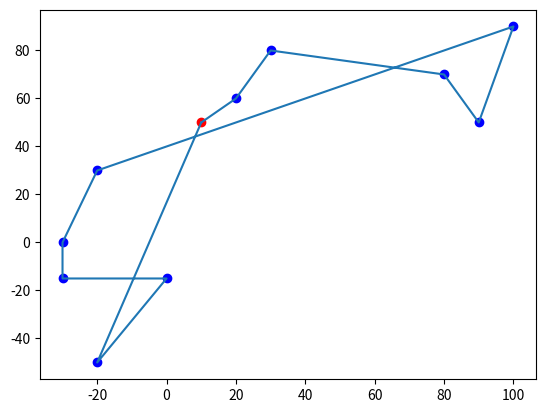

Here is the Python script that generated this plot:
import numpy as np
import scipy as sp
import matplotlib.pyplot as plt

def ConditionMin(array, ignoreIndex=[]):
    Min    = 1e10
    argmin = 0
    for i in range(len(array)):
        if (array[i] < Min) and (i not in ignoreIndex):
            Min    = array[i]
            argmin = i
    return Min, argmin
            

def GreedyTSP(dist):
    Route   = [0]
    Alldist = []
    going   = Route[-1]
    while len(dist) > len(Route):
        going = ConditionMin(dist[Route[-1]], Route)
        Alldist.append(going[0])
        Route  .append(going[1])
    Alldist.append(dist[Route[-1]][0])
    Route  .append(0)
    return Route, Alldist


def PlotTSP(data, Route):
    plt.scatter(data[1:,0], data[1:,1], color="b")
    plt.scatter(data[0,0] , data[0,1] , color="r")
    data2 = []
    for i in Route:
        data2.append(data[i])
    data2 = np.array(data2)
    plt.plot(data2[:,0], data2[:,1])

data = np.array([[ 10,  50],
                 [ 80,  70],   
                 [ 20,  60],
                 [ 90,  50],   
                 [ 30,  80],
                 [100,  90],
                 [  0, -15], 
                 [-20,  30], 
                 [-30, -15],
                 [-20, -50],
                 [-30,   0]])

dist = sp.spatial.distance_matrix(data, data)
Route, Alldist = GreedyTSP(dist)
PlotTSP(data, Route)
print("The route is {}".format(Route))
print("Total distance = {}".format(sum(Alldist)))